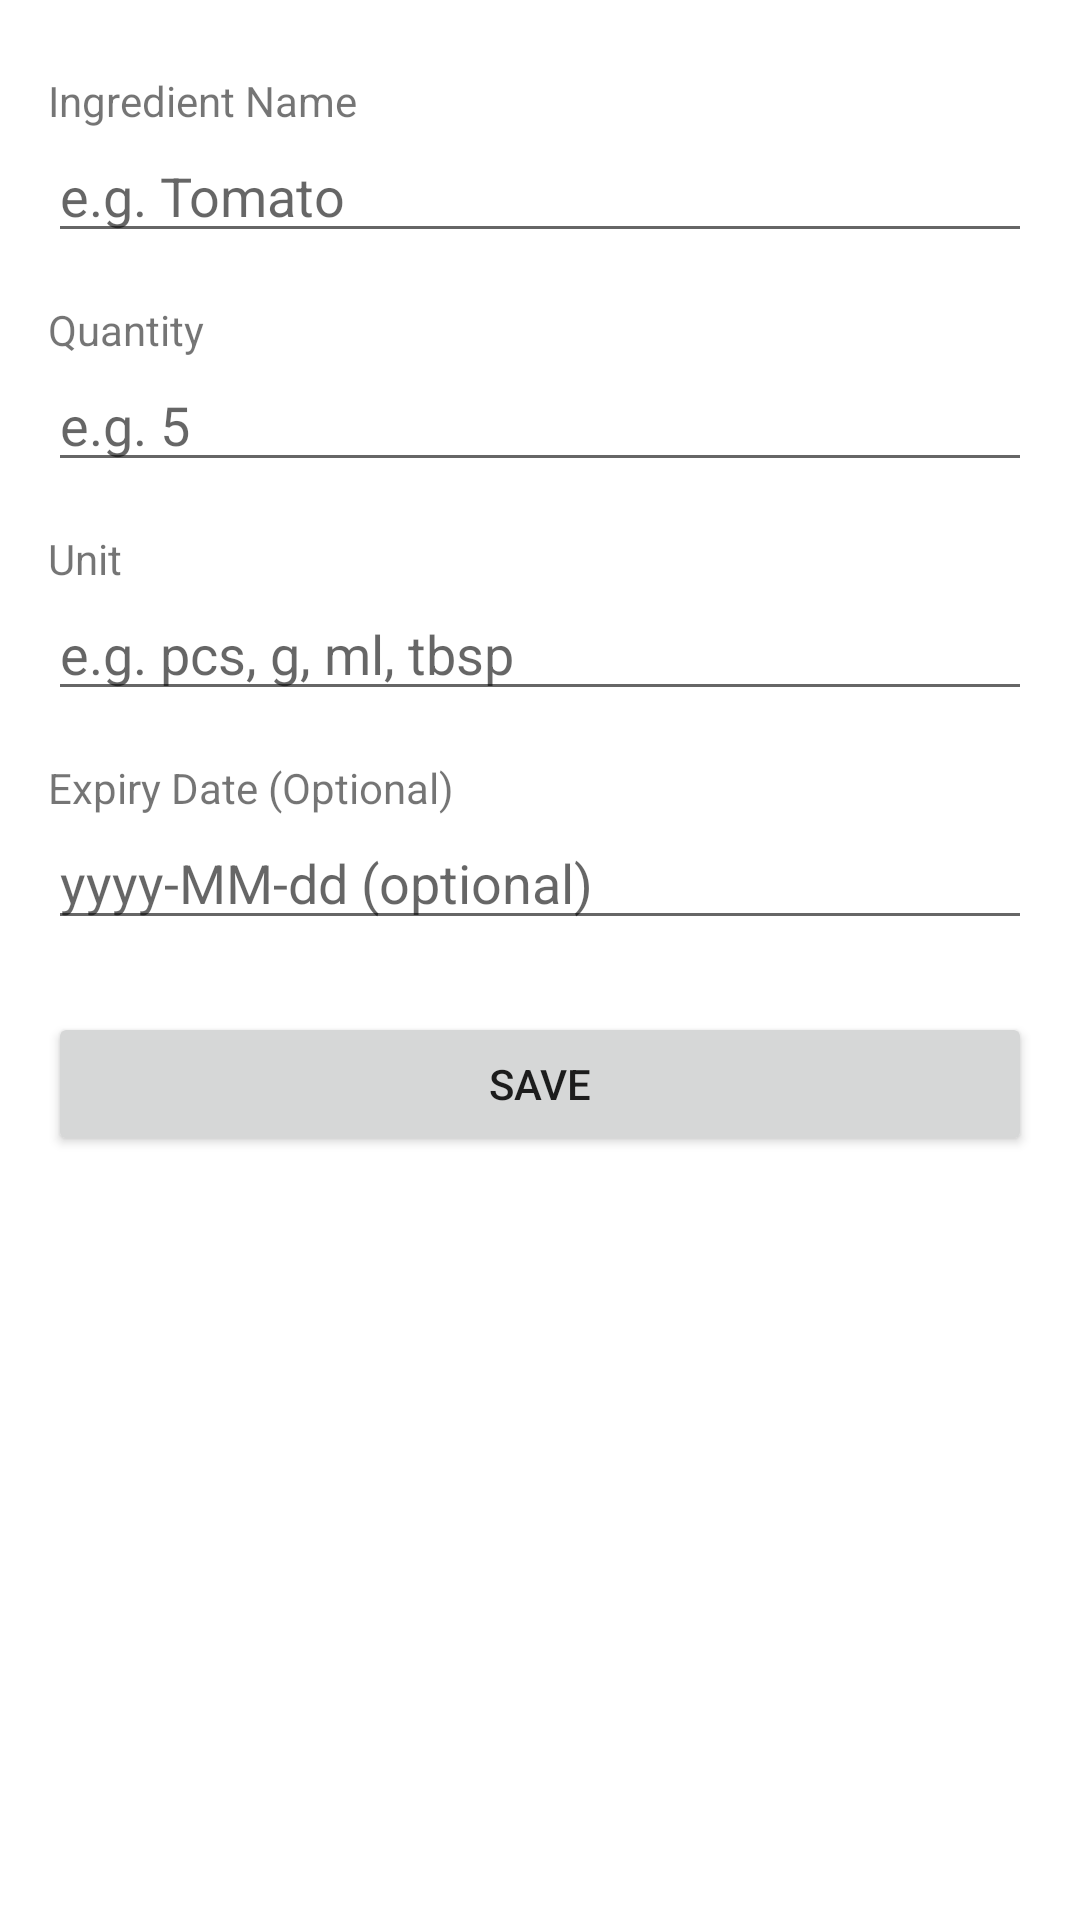

Android layout source for this screen:
<!-- AndroidManifest.xml: application theme Theme.SmartPantryManager -->
<!-- res/layout/activity_add_edit_ingredient.xml -->
<?xml version="1.0" encoding="utf-8"?>
<ScrollView
    xmlns:android="http://schemas.android.com/apk/res/android"
    android:layout_width="match_parent"
    android:layout_height="match_parent"
    android:padding="16dp">

    <LinearLayout
        android:layout_width="match_parent"
        android:layout_height="wrap_content"
        android:orientation="vertical">

        <TextView
            android:layout_width="wrap_content"
            android:layout_height="wrap_content"
            android:text="@string/ingredient_name"
            android:textSize="14sp"
            android:layout_marginTop="8dp" />

        <EditText
            android:id="@+id/etName"
            android:layout_width="match_parent"
            android:layout_height="wrap_content"
            android:hint="e.g. Tomato"
            android:inputType="text" />

        <TextView
            android:layout_width="wrap_content"
            android:layout_height="wrap_content"
            android:text="@string/quantity"
            android:textSize="14sp"
            android:layout_marginTop="16dp" />

        <EditText
            android:id="@+id/etQuantity"
            android:layout_width="match_parent"
            android:layout_height="wrap_content"
            android:hint="e.g. 5"
            android:inputType="numberDecimal" />

        <TextView
            android:layout_width="wrap_content"
            android:layout_height="wrap_content"
            android:text="@string/unit"
            android:textSize="14sp"
            android:layout_marginTop="16dp" />

        <EditText
            android:id="@+id/etUnit"
            android:layout_width="match_parent"
            android:layout_height="wrap_content"
            android:hint="e.g. pcs, g, ml, tbsp"
            android:inputType="text" />

        <TextView
            android:layout_width="wrap_content"
            android:layout_height="wrap_content"
            android:text="@string/expiry_date_optional"
            android:textSize="14sp"
            android:layout_marginTop="16dp" />

        <EditText
            android:id="@+id/etExpiry"
            android:layout_width="match_parent"
            android:layout_height="wrap_content"
            android:hint="yyyy-MM-dd (optional)"
            android:inputType="date" />

        <Button
            android:id="@+id/btnSave"
            android:layout_width="match_parent"
            android:layout_height="wrap_content"
            android:text="@string/save"
            android:layout_marginTop="24dp" />

    </LinearLayout>
</ScrollView>
<!-- resources referenced by this layout -->
<resources>
  <string name="expiry_date_optional">Expiry Date (Optional)</string>
  <string name="ingredient_name">Ingredient Name</string>
  <string name="quantity">Quantity</string>
  <string name="save">Save</string>
  <string name="unit">Unit</string>
  <style name="Theme.SmartPantryManager" parent="Theme.MaterialComponents.DayNight.DarkActionBar">
          <item name="colorPrimary">@color/primary</item>
          <item name="colorPrimaryVariant">@color/primary_dark</item>
          <item name="colorOnPrimary">@color/white</item>
          <item name="colorSecondary">@color/accent</item>
          <item name="colorSecondaryVariant">@color/accent</item>
          <item name="colorOnSecondary">@color/black</item>
          <item name="android:statusBarColor">?attr/colorPrimaryVariant</item>
      </style>
  <color name="primary">#4CAF50</color>
  <color name="primary_dark">#388E3C</color>
  <color name="white">#FFFFFFFF</color>
  <color name="accent">#FF9800</color>
  <color name="black">#FF000000</color>
</resources>
